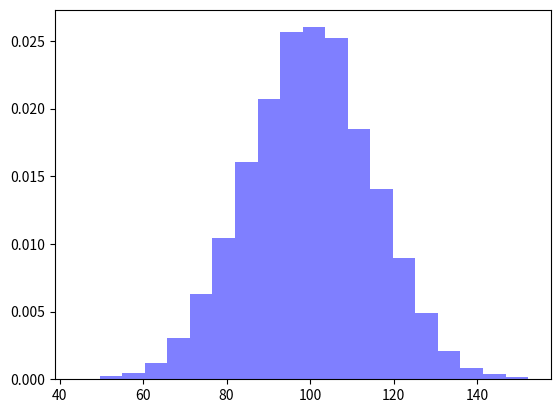

Generate this figure with matplotlib: (Note: this script raises an exception after producing the figure.)
import numpy as np
import matplotlib.mlab as mlab
import matplotlib.pyplot as plt

# example data
mu = 100  # mean of distribution
sigma = 15  # standard deviation of distribution
x = mu + sigma * np.random.randn(10000)

num_bins = 20
# the histogram of the data
n, bins, patches = plt.hist(x, num_bins, density=1, facecolor='blue', alpha=0.5)

# add a 'best fit' line
y = mlab.normpdf(bins, mu, sigma)
plt.plot(bins, y, 'r--')
plt.xlabel('Smarts')
plt.ylabel('Probability')
plt.title(r'Histogram of IQ: $\mu=100$, $\sigma=15$')

# Tweak spacing to prevent clipping of ylabel
plt.subplots_adjust(left=0.15)
plt.show()
